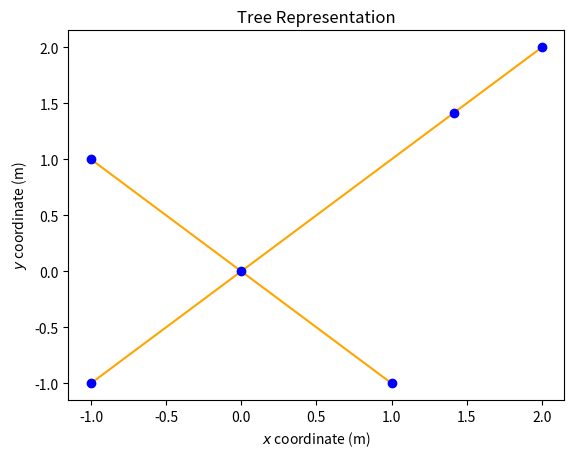

The script that saved this image:
# tree.py
# Author: Arthur Stevenson
# Created: 19.11.2024

from __future__ import annotations

import matplotlib.pyplot as plt
import numpy as np


class Tree:
    def __init__(self, point: tuple[float, float]) -> None:
        """
        Class that represents a tree data structure
        * point: x and y coordinates of the tree's root node
        """
        self.root = TreeNode(point, None)

    def print(self):
        """
        Prints a representation of the tree
        """
        self._print_recursion(self.root)

    def _print_recursion(self, node: TreeNode, depth: int = 0):
        """
        Recursive call to print the nodes of a tree
        * node: current recursive call's node
        * depth: current recursive call's depth
        """
        print(
            "  " * depth,
            f"Node ({node.point[0]:.4f}, {node.point[1]:.4f})"
        )

        for child in node.children:
            self._print_recursion(child, depth + 1)

    def plot(self, fig: plt.Figure, ax: plt.Axes):
        """
        Creates a plot representing the tree
        * fig: pyplot's figure
        * ax: pyplot's axes (1 axis)
        """
        plt.title("Tree Representation")
        plt.xlabel("$x$ coordinate (m)")
        plt.ylabel("$y$ coordinate (m)")
        self._plot_recursion(self.root, fig, ax)

        plt.show()

    def _plot_recursion(self, node: TreeNode, fig: plt.Figure, ax: plt.Axes):
        """
        Recursive call to plot the nodes of a tree
        * node: current recursive call's node
        * fig: pyplot's figure
        * ax: pyplot's axes (1 axis)
        """
        # Plot this node
        plt.plot(node.point[0], node.point[1], "o", color="blue", zorder=1)

        # Plot a line back to the node's parent
        if node.parent:
            plt.plot(
                [node.point[0], node.parent.point[0]],
                [node.point[1], node.parent.point[1]],
                color="orange",
                zorder=0,
            )

        # Continue calling for all children
        for child in node.children:
            self._plot_recursion(child, fig, ax)

    @staticmethod
    def __main__():
        sample_tree = Tree((0.0, 0.0))
        sample_tree.root.extend((3.0, 3.0), 2.0)
        sample_tree.root.extend((-1.0, 1.0), 2.0)
        sample_tree.root.extend((1.0, -1.0), 2.0)
        sample_tree.root.extend((-1.0, -1.0), 2.0)

        sample_tree.root.children[0].extend((2.0, 2.0), 2.0)

        sample_tree.print()

        fig, ax = plt.subplots()
        sample_tree.plot(fig, ax)
        ax.autoscale_view()
        plt.show()


class TreeNode:
    def __init__(
            self,
            point: tuple[float, float],
            parent: TreeNode | None
            ) -> None:
        """
        Class that represents a node of a tree used in RRT.
        * point: x and y coordinates of the current node
        * parent: Current node's parent
        """

        self.point: tuple[float, float] = point
        self.parent: TreeNode | None = parent
        self.children: list[TreeNode] = []

    def _add_child(self, point: tuple[float, float]):
        """
        Method that creates a new node
        and adds it as a child of the current node
        * point: x and y coordinates of the new node
        """
        new_node: TreeNode = TreeNode(point, self)
        self.children.append(new_node)

    def extend(self, point: tuple[float, float], delta: float):
        """
        Method for implementing the RRT that extends
        the current node towards a given point
        * point: x and y coordinates of the given point
        * delta: Maximum distance between the current node and the extension
        """
        distance: float = float(np.linalg.norm(
            np.array(point) - np.array(self.point)
        ))

        if distance < delta:
            self._add_child(point)
        else:
            point_limited = np.array(self.point) + \
                delta * (np.array(point) - np.array(self.point)) / distance
            self._add_child(point_limited)


if __name__ == "__main__":
    Tree.__main__()
